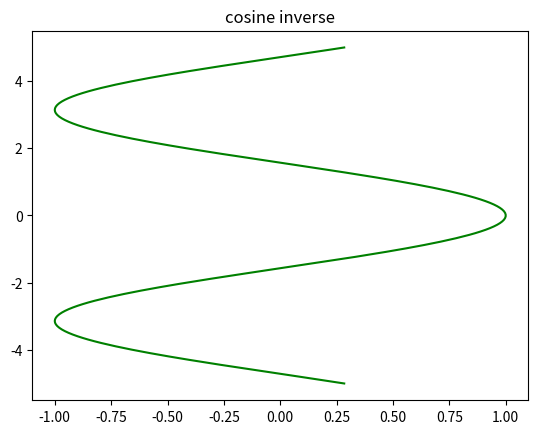

Source code (Python):
import matplotlib.pyplot as plt
import numpy as np
import math 

x=np.linspace(-5,5,200)
plt.title("cosine inverse")
plt.plot(np.cos(x),x,color='green')
plt.show()
